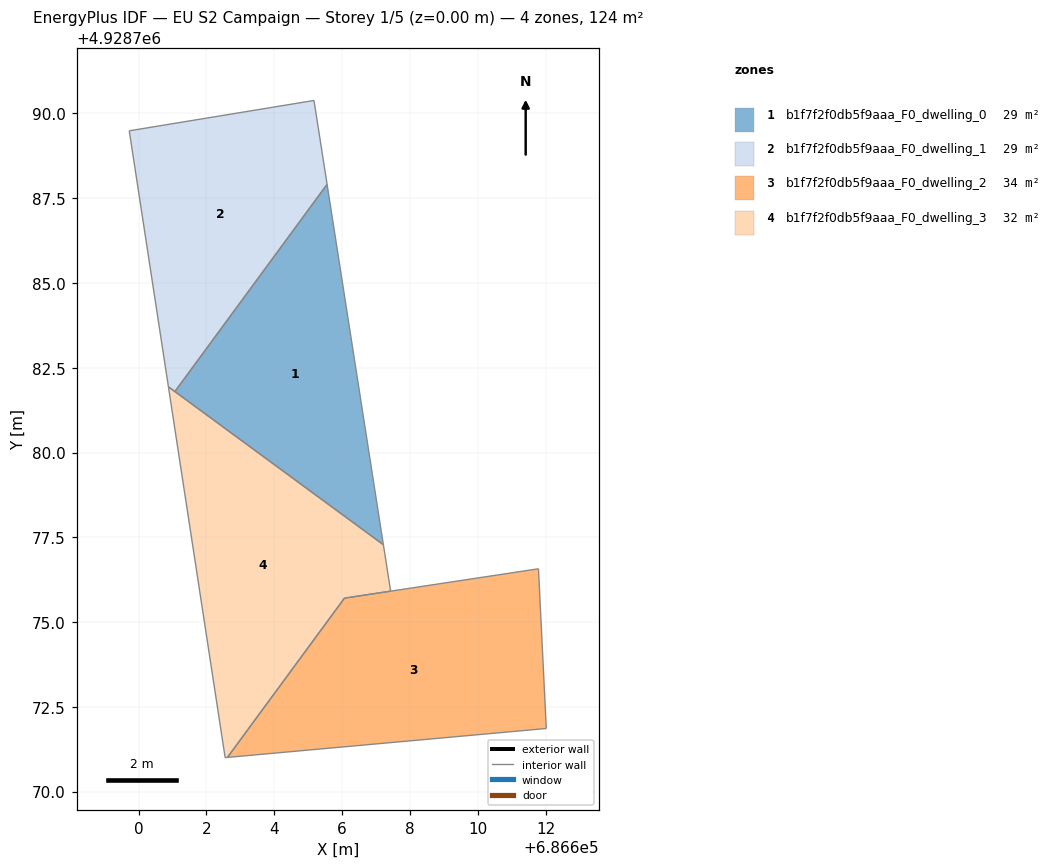
=== STOREY PLAN SPEC (per zone: floor XY polygon, exterior-wall plan segments, windows/doors) ===
zone 1: b1f7f2f0db5f9aaa_F0_dwelling_0  (28.9 m²)
  floor: (686607.22, 4928777.28) (686605.56, 4928787.91) (686601.07, 4928781.80)
  interior walls: 3
zone 2: b1f7f2f0db5f9aaa_F0_dwelling_1  (28.9 m²)
  floor: (686601.07, 4928781.80) (686605.56, 4928787.91) (686605.17, 4928790.38) (686599.72, 4928789.49) (686600.88, 4928781.94)
  interior walls: 5
zone 3: b1f7f2f0db5f9aaa_F0_dwelling_2  (34.2 m²)
  floor: (686612.02, 4928771.86) (686611.79, 4928776.57) (686606.07, 4928775.70) (686602.62, 4928771.01)
  interior walls: 5
zone 4: b1f7f2f0db5f9aaa_F0_dwelling_3  (31.9 m²)
  floor: (686602.62, 4928771.01) (686606.07, 4928775.71) (686607.43, 4928775.91) (686607.22, 4928777.28) (686600.88, 4928781.94) (686602.55, 4928771.00)
  interior walls: 6

=== DERIVED (storey summary) ===
Building: EU S2 Campaign
Storey: 1 of 5  (floor level z = 0.00 m)
Storey gross floor area: 123.9 m²
Zones on this storey: 4
  - b1f7f2f0db5f9aaa_F0_dwelling_0: floor 28.9 m²
  - b1f7f2f0db5f9aaa_F0_dwelling_1: floor 28.9 m²
  - b1f7f2f0db5f9aaa_F0_dwelling_2: floor 34.2 m²
  - b1f7f2f0db5f9aaa_F0_dwelling_3: floor 31.9 m²
Zone adjacency (shared interzone walls):
  - b1f7f2f0db5f9aaa_F0_dwelling_0 ↔ b1f7f2f0db5f9aaa_F0_dwelling_1
  - b1f7f2f0db5f9aaa_F0_dwelling_2 ↔ b1f7f2f0db5f9aaa_F0_dwelling_3